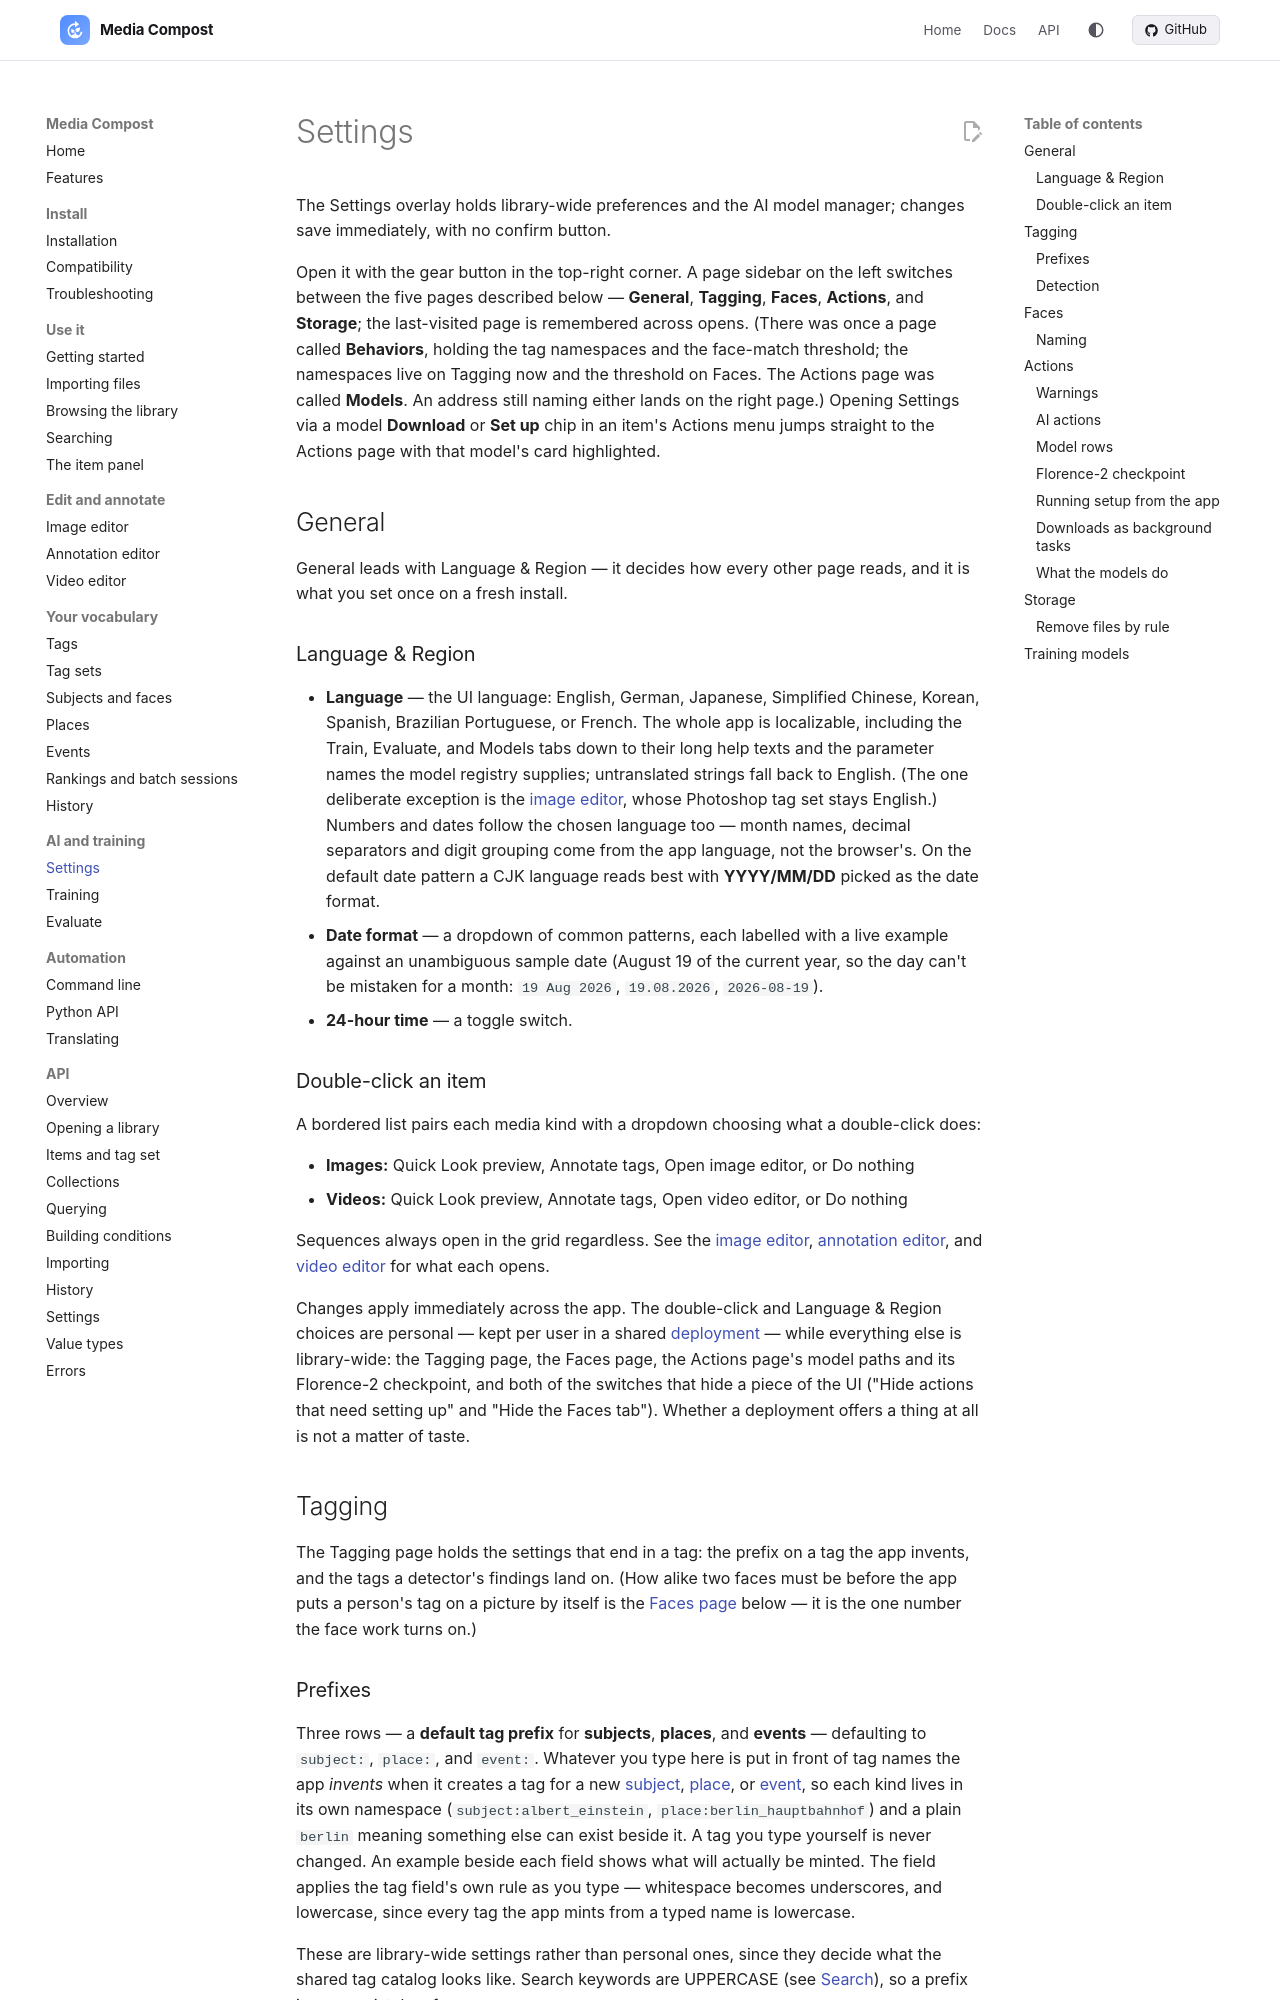

repository: mediacompost/media-compost · page: settings/index.html · generator: mkdocs

# Settings

The Settings overlay holds library-wide preferences and the AI model manager; changes save immediately, with no confirm button.

Open it with the gear button in the top-right corner. A page sidebar on the left switches between the five pages described below — **General**, **Tagging**, **Faces**, **Actions**, and **Storage**; the last-visited page is remembered across opens. (There was once a page called **Behaviors**, holding the tag namespaces and the face-match threshold; the namespaces live on Tagging now and the threshold on Faces. The Actions page was called **Models**. An address still naming either lands on the right page.) Opening Settings via a model **Download** or **Set up** chip in an item's Actions menu jumps straight to the Actions page with that model's card highlighted.

## General

General leads with Language & Region — it decides how every other page reads, and it is what you set once on a fresh install.

### Language & Region

- **Language** — the UI language: English, German, Japanese, Simplified Chinese, Korean, Spanish, Brazilian Portuguese, or French. The whole app is localizable, including the Train, Evaluate, and Models tabs down to their long help texts and the parameter names the model registry supplies; untranslated strings fall back to English. (The one deliberate exception is the [image editor](image-editor.md), whose Photoshop tag set stays English.) Numbers and dates follow the chosen language too — month names, decimal separators and digit grouping come from the app language, not the browser's. On the default date pattern a CJK language reads best with **YYYY/MM/DD** picked as the date format.
- **Date format** — a dropdown of common patterns, each labelled with a live example against an unambiguous sample date (August 19 of the current year, so the day can't be mistaken for a month: `19 Aug 2026`, `19.08.2026`, `2026-08-19`).
- **24-hour time** — a toggle switch.

### Double-click an item

A bordered list pairs each media kind with a dropdown choosing what a double-click does:

- **Images:** Quick Look preview, Annotate tags, Open image editor, or Do nothing
- **Videos:** Quick Look preview, Annotate tags, Open video editor, or Do nothing

Sequences always open in the grid regardless. See the [image editor](image-editor.md), [annotation editor](annotation-editor.md), and [video editor](video-editor.md) for what each opens.

Changes apply immediately across the app. The double-click and Language & Region choices are personal — kept per user in a shared [deployment](installation.md#multi-user-access) — while everything else is library-wide: the Tagging page, the Faces page, the Actions page's model paths and its Florence-2 checkpoint, and both of the switches that hide a piece of the UI ("Hide actions that need setting up" and "Hide the Faces tab"). Whether a deployment offers a thing at all is not a matter of taste.

## Tagging

The Tagging page holds the settings that end in a tag: the prefix on a tag the app invents, and the tags a detector's findings land on. (How alike two faces must be before the app puts a person's tag on a picture by itself is the [Faces page](#faces) below — it is the one number the face work turns on.)

### Prefixes

Three rows — a **default tag prefix** for **subjects**, **places**, and **events** — defaulting to `subject:`, `place:`, and `event:`. Whatever you type here is put in front of tag names the app *invents* when it creates a tag for a new [subject](subjects-and-faces.md), [place](places.md), or [event](events.md), so each kind lives in its own namespace (`subject:albert_einstein`, `place:berlin_hauptbahnhof`) and a plain `berlin` meaning something else can exist beside it. A tag you type yourself is never changed. An example beside each field shows what will actually be minted. The field applies the tag field's own rule as you type — whitespace becomes underscores, and lowercase, since every tag the app mints from a typed name is lowercase.

These are library-wide settings rather than personal ones, since they decide what the shared tag catalog looks like. Search keywords are UPPERCASE (see [Search](search.md)), so a prefix is never mistaken for one.
